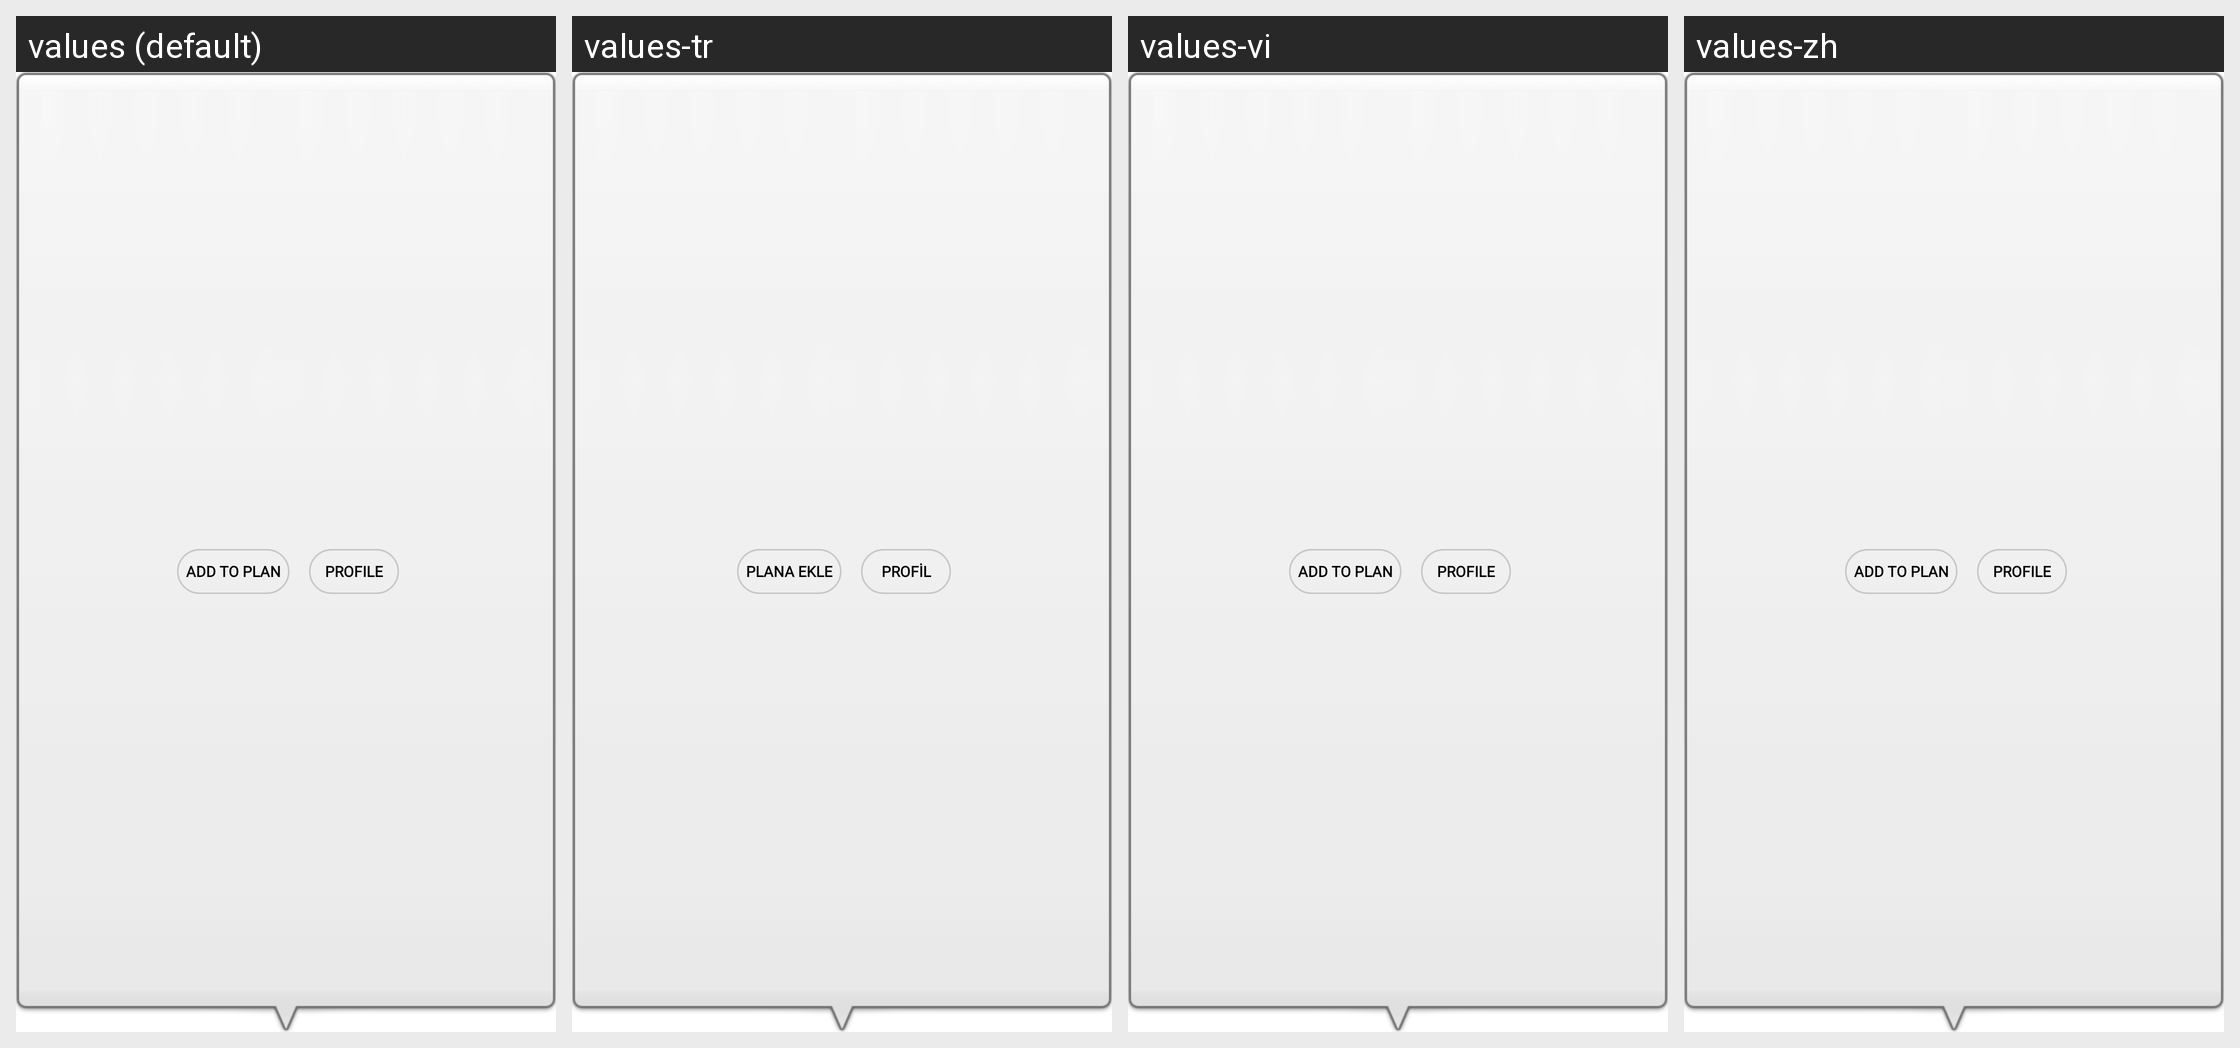

The same Android screen rendered under several of its app's locales, left to right. List the strings drawn on it with the default value and each locale's translation.
Android screen res/layout/custom_info_window.xml rendered under 4 locales, left to right: values (default), values-tr, values-vi, values-zh. Device: Nexus 5 (rendered at 1080×1920; each locale shown at half size, 540×960, under a caption strip naming it); theme MVPTheme.Blue.
Other locales in the repository, not shown: values-ar, values-es, values-fr, values-in, values-lo, values-th.
Strings drawn on this screen, with the default value and each locale's value (text and hints the layout hard-codes, and strings that could not be matched under every locale, appear in the picture but are not listed):

add_plan
  values: Add To Plan
  values-tr: Plana Ekle
  values-vi: Add To Plan
  values-zh: Add To Plan

profile
  values: Profile
  values-tr: PROFİL
  values-vi: Profile
  values-zh: Profile
